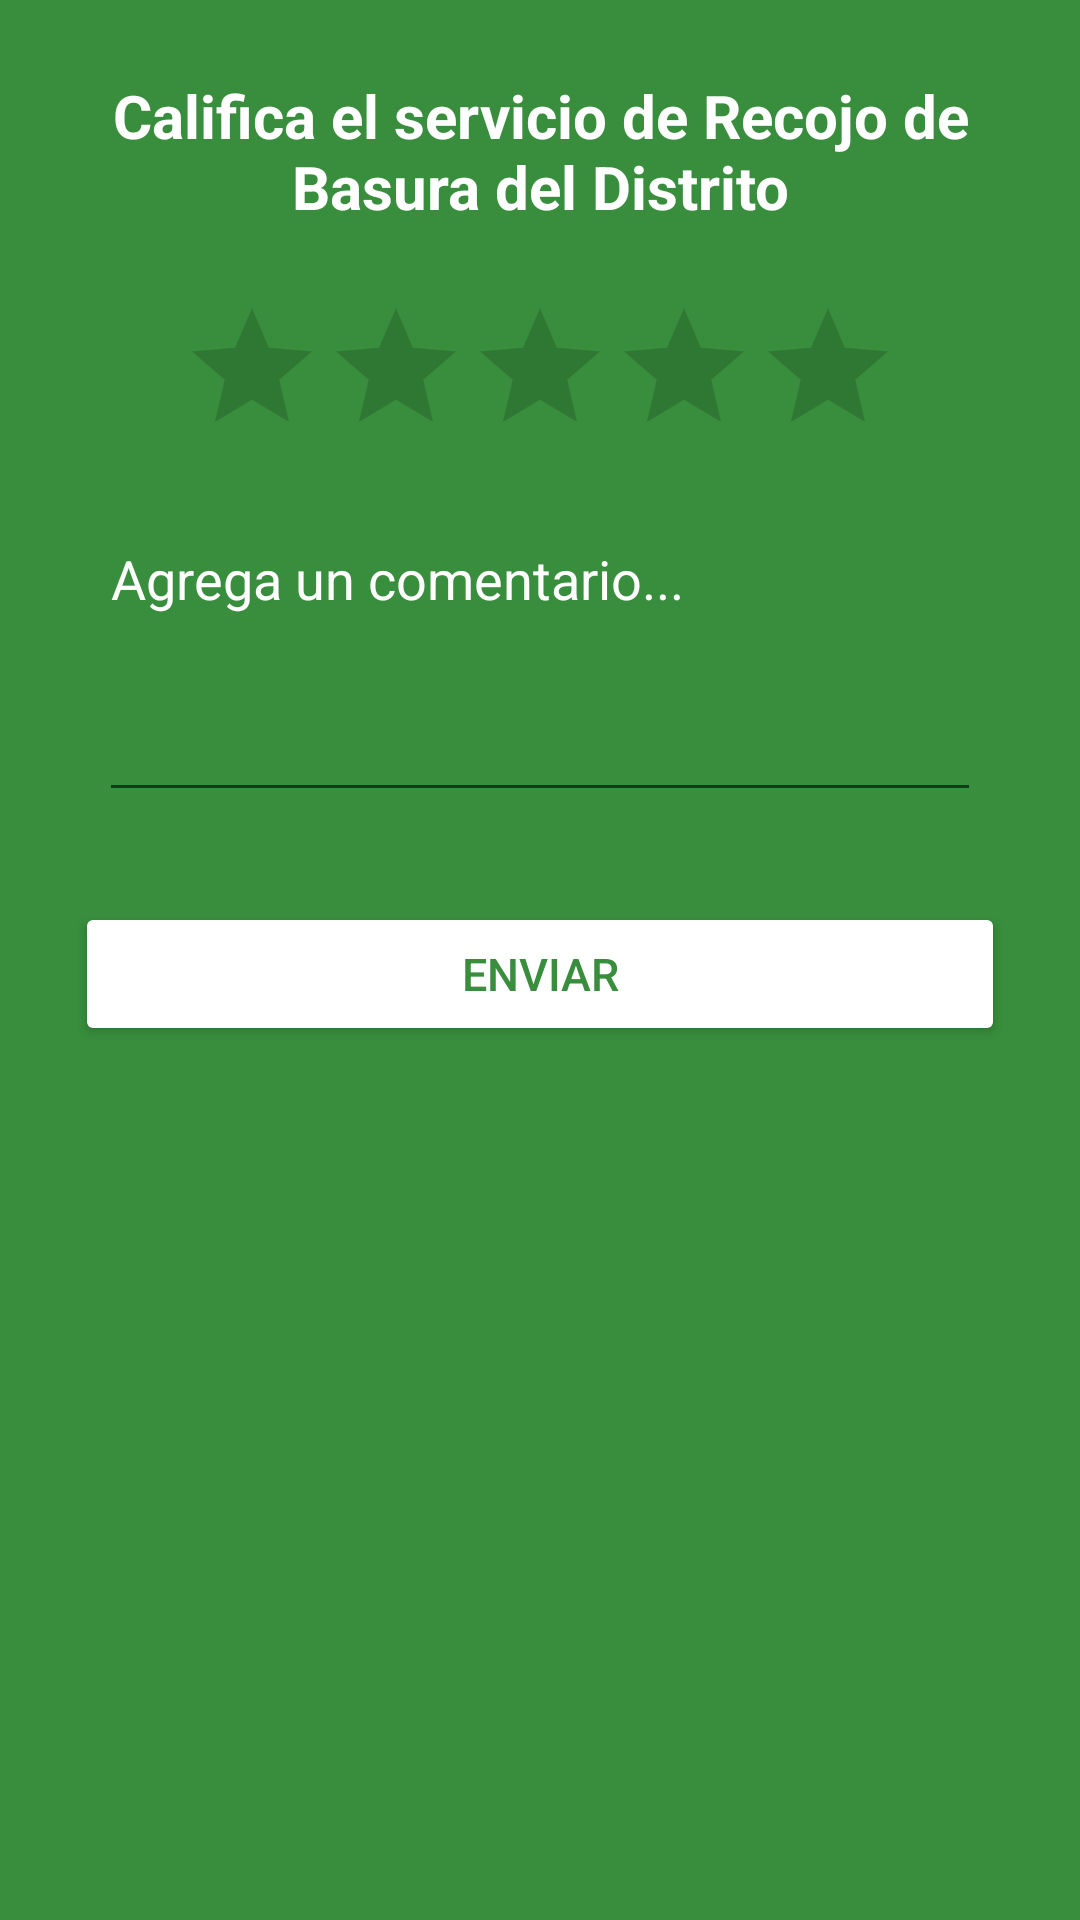

Write the Android layout XML for this screen, with the resource values it uses.
<!-- AndroidManifest.xml: application theme myStyle -->
<!-- res/layout/dialog_calificacion.xml -->
<?xml version="1.0" encoding="utf-8"?>
<RelativeLayout
    xmlns:android="http://schemas.android.com/apk/res/android" android:layout_width="match_parent"
    android:layout_height="match_parent"
    android:background="@color/t_colorPrimaryDark"
    android:padding="25dp">

    <TextView
        android:layout_width="match_parent"
        android:layout_height="wrap_content"
        android:text="Califica el servicio de Recojo de Basura del Distrito"
        android:textSize="20dp"
        android:textStyle="bold"
        android:textColor="#fff"
        android:gravity="center"
        android:id="@+id/textView" />

    <RatingBar
        android:id="@+id/ratingBar"
        android:layout_width="wrap_content"
        android:layout_height="wrap_content"
        android:layout_below="@+id/textView"
        android:layout_centerHorizontal="true"
        android:layout_marginTop="23dp" />

    <EditText
        android:id="@+id/editText"
        android:layout_width="wrap_content"
        android:layout_height="100dp"
        android:layout_below="@+id/ratingBar"
        android:layout_marginTop="15dp"
        android:ems="14"
        android:layout_centerHorizontal="true"
        android:gravity="top"
        android:textColorHint="#fff"
        android:textColor="#fff"
        android:hint="Agrega un comentario..."
        android:inputType="textMultiLine" />

    <Button
        android:id="@+id/btn_enviar"
        android:layout_below="@id/editText"
        android:layout_width="match_parent"
        android:layout_height="wrap_content"
        android:layout_marginTop="30dp"
        android:theme="@style/raisedButton"
        android:textSize="15dp"
        android:text="Enviar"/>

</RelativeLayout>
<!-- resources referenced by this layout -->
<resources>
  <color name="t_colorPrimaryDark">#388E3C</color>
  <style name="raisedButton" parent="Theme.AppCompat.Light">
          <item name="colorButtonNormal">@android:color/white</item>
          <item name="colorControlHighlight">@android:color/darker_gray</item>
          <item name="android:textColor">@color/t_colorPrimaryDark</item>
          
      </style>
  <style name="myStyle" parent="Theme.AppCompat.Light.NoActionBar">
  
          <item name="colorPrimary">@color/t_colorPrimary</item>
          <item name="colorPrimaryDark">@color/t_colorPrimaryDark</item>
          <item name="colorAccent">@color/t_colorAccent</item>
  
      </style>
  <color name="t_colorPrimary">#4CAF50</color>
  <color name="t_colorAccent">#448AFF</color>
</resources>
